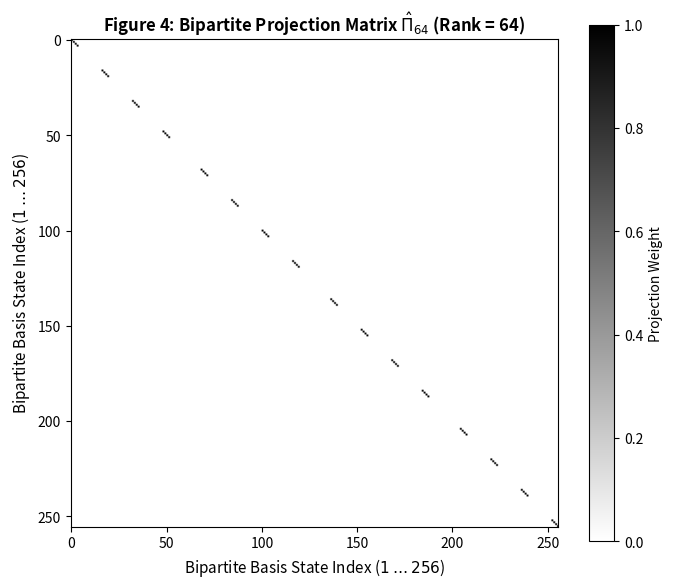

Generate this figure with matplotlib:
import os
import numpy as np
import matplotlib.pyplot as plt

os.makedirs("figures", exist_ok=True)

# Build 16D single-manifold character diagonal
states_1d = []
for p in [1, -1]:
    for d in [1, -1]:
        for a in [1, -1]:
            for s in [1, -1]:
                states_1d.append((p, d, a, s))
states_1d = np.array(states_1d)

# Construct 256D Bipartite States
bipartite_P = np.outer(states_1d[:, 0], states_1d[:, 0])
bipartite_D = np.outer(states_1d[:, 1], states_1d[:, 1])

# Parity Preservation Condition: (P1 + P2) mod 2 == 0 and D1*D2 == +1
Pi_64 = np.zeros((256, 256))

idx = 0
for i in range(16):
    for j in range(16):
        p1, d1 = states_1d[i, 0], states_1d[i, 1]
        p2, d2 = states_1d[j, 0], states_1d[j, 1]
        
        # Diagonal invariant subspace filter
        if (p1 == p2) and (d1 * d2 == 1):
            Pi_64[idx, idx] = 1.0
        idx += 1

rank_Pi = int(np.trace(Pi_64))

plt.figure(figsize=(7, 6))
im = plt.imshow(Pi_64, cmap='binary', origin='upper')

plt.title(f"Figure 4: Bipartite Projection Matrix $\hat{{\Pi}}_{{64}}$ (Rank = {rank_Pi})", fontsize=12, fontweight='bold')
plt.xlabel("Bipartite Basis State Index ($1 \dots 256$)", fontsize=11)
plt.ylabel("Bipartite Basis State Index ($1 \dots 256$)", fontsize=11)
plt.colorbar(im, label="Projection Weight")
plt.tight_layout()

plt.savefig("figures/fig4_bipartite_projection.png", dpi=300)
plt.show()

print(f"Status: Figure 4 saved to 'figures/fig4_bipartite_projection.png' (Calculated Rank: {rank_Pi})")
